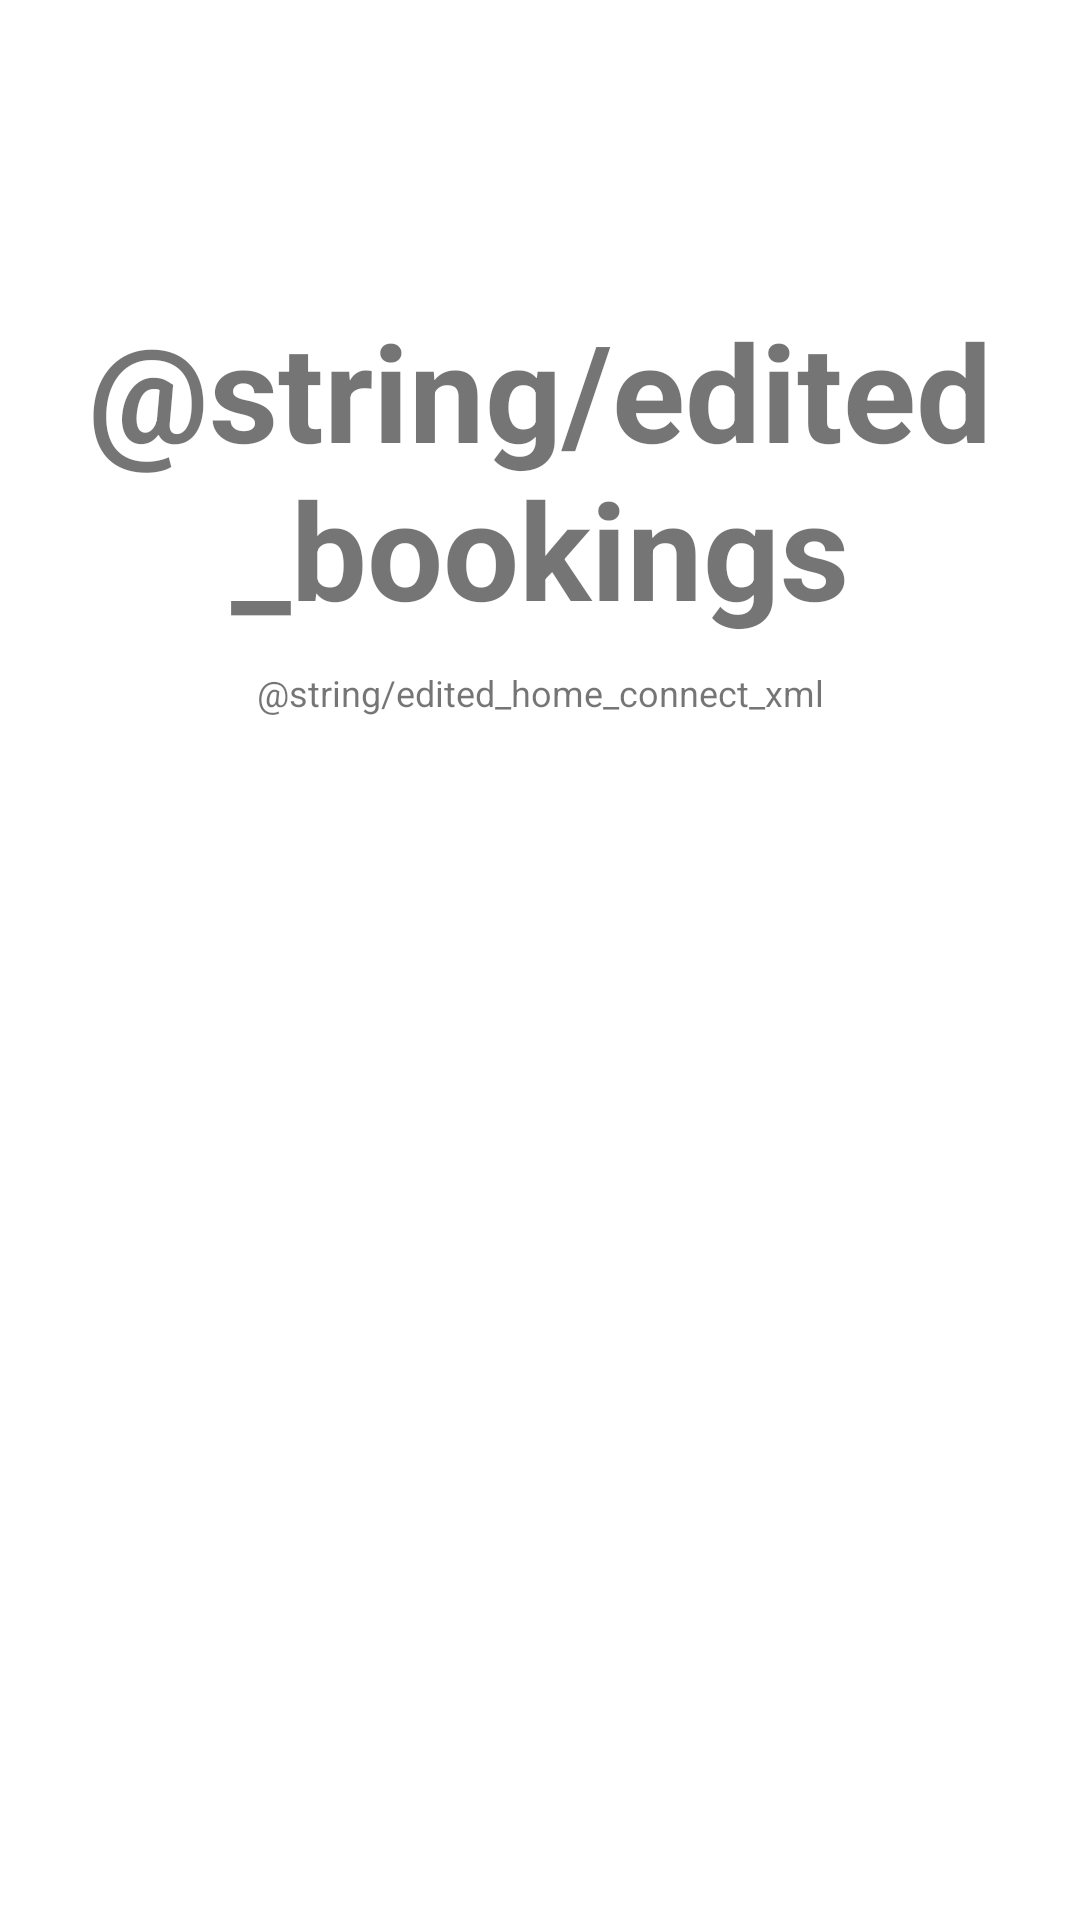

Write the Android layout XML for this screen, with the resource values it uses.
<!-- AndroidManifest.xml: application theme Theme.Airpark -->
<!-- res/layout/fragment_bookings.xml -->
<?xml version="1.0" encoding="utf-8"?>
<RelativeLayout xmlns:android="http://schemas.android.com/apk/res/android"
xmlns:tools="http://schemas.android.com/tools"
android:layout_width="match_parent"
android:layout_height="match_parent"
android:orientation="vertical">


<TextView
    android:id="@+id/label"
    android:layout_alignParentTop="true"
    android:layout_marginTop="100dp"
    android:layout_width="fill_parent"
    android:layout_height="wrap_content"
    android:gravity="center_horizontal"
    android:textSize="45sp"
    android:text="@string/edited_bookings"
    android:textStyle="bold"/>

<TextView
    android:layout_below="@id/label"
    android:layout_centerInParent="true"
    android:layout_width="fill_parent"
    android:layout_height="wrap_content"
    android:textSize="12sp"
    android:layout_marginTop="10dp"
    android:gravity="center_horizontal"
    android:text="@string/edited_home_connect_xml"
    android:id="@+id/textView2" />

</RelativeLayout>
<!-- resources referenced by this layout -->
<resources>
  <style name="Theme.Airpark" parent="Theme.MaterialComponents.DayNight.DarkActionBar">
          
          <item name="colorPrimary">@color/primary_blue</item>
          <item name="colorPrimaryVariant">@color/primary_blue</item>
          <item name="colorOnPrimary">@color/white</item>
          
  
          <item name="colorSecondary">@color/primary_blue</item>
          <item name="colorSecondaryVariant">@color/teal_700</item>
          <item name="colorOnSecondary">@color/white</item>
          
          <item name="android:statusBarColor" tools:targetApi="l">?attr/colorPrimaryVariant</item>
          
      </style>
  <color name="primary_blue">#FF2C98F0</color>
  <color name="white">#FFFFFFFF</color>
  <color name="teal_700">#FF018786</color>
</resources>
